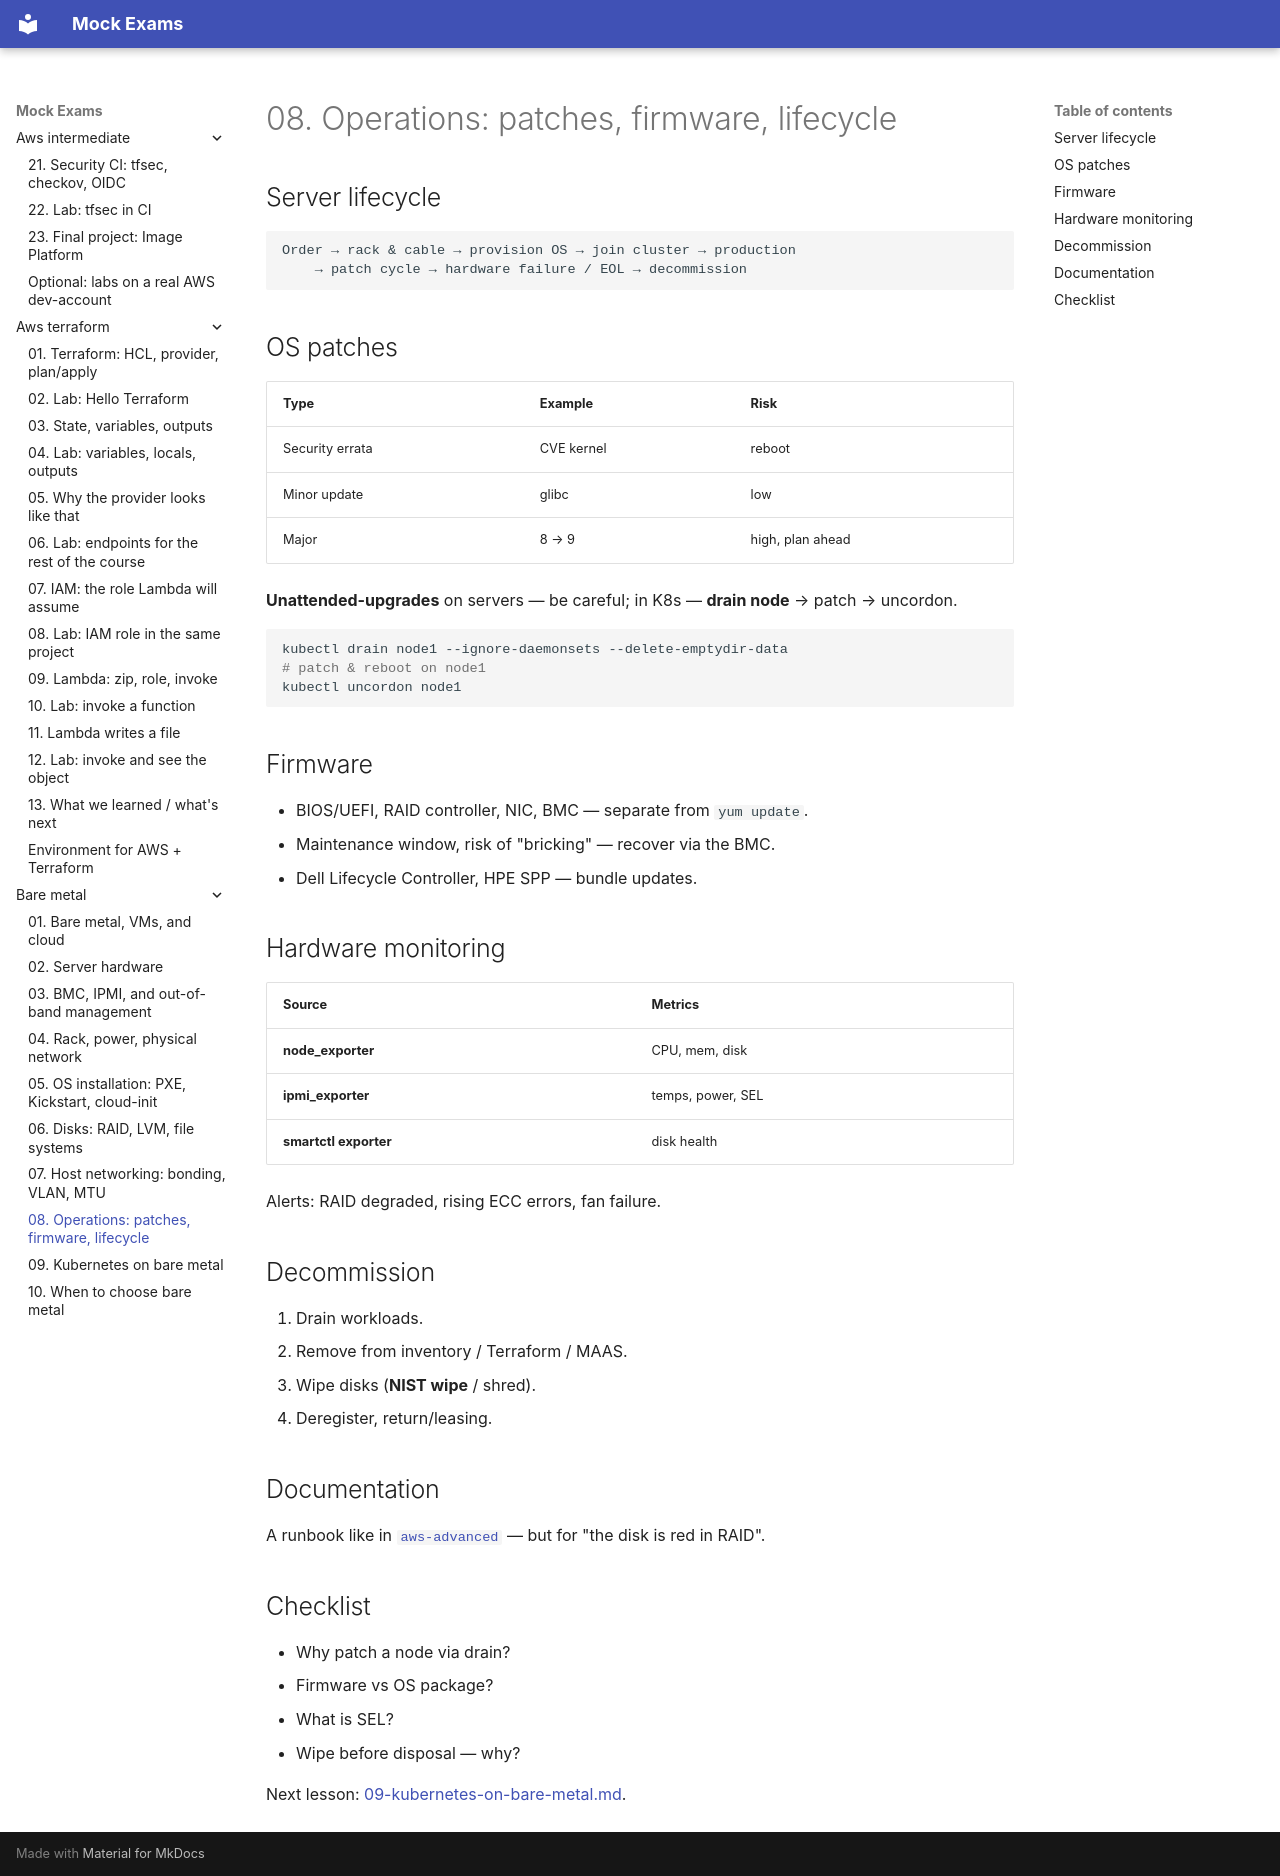

repository: FedorArbuzov/mock-exams · page: bare-metal/08-operations-lifecycle/index.html · generator: mkdocs

# 08. Operations: patches, firmware, lifecycle

## Server lifecycle

```text
Order → rack & cable → provision OS → join cluster → production
    → patch cycle → hardware failure / EOL → decommission
```

## OS patches

| Type | Example | Risk |
|---|---|---|
| Security errata | CVE kernel | reboot |
| Minor update | glibc | low |
| Major | 8 → 9 | high, plan ahead |

**Unattended-upgrades** on servers — be careful; in K8s — **drain node** → patch → uncordon.

```bash
kubectl drain node1 --ignore-daemonsets --delete-emptydir-data
# patch & reboot on node1
kubectl uncordon node1
```

## Firmware

- BIOS/UEFI, RAID controller, NIC, BMC — separate from `yum update`.
- Maintenance window, risk of "bricking" — recover via the BMC.
- Dell Lifecycle Controller, HPE SPP — bundle updates.

## Hardware monitoring

| Source | Metrics |
|---|---|
| **node_exporter** | CPU, mem, disk |
| **ipmi_exporter** | temps, power, SEL |
| **smartctl exporter** | disk health |

Alerts: RAID degraded, rising ECC errors, fan failure.

## Decommission

1. Drain workloads.
2. Remove from inventory / Terraform / MAAS.
3. Wipe disks (**NIST wipe** / shred).
4. Deregister, return/leasing.

## Documentation

A runbook like in [`aws-advanced`](../aws-advanced/22-lab-guardduty-config.md) — but for "the disk is red in RAID".

## Checklist

- Why patch a node via drain?
- Firmware vs OS package?
- What is SEL?
- Wipe before disposal — why?

Next lesson: [09-kubernetes-on-bare-metal.md](09-kubernetes-on-bare-metal.md).
